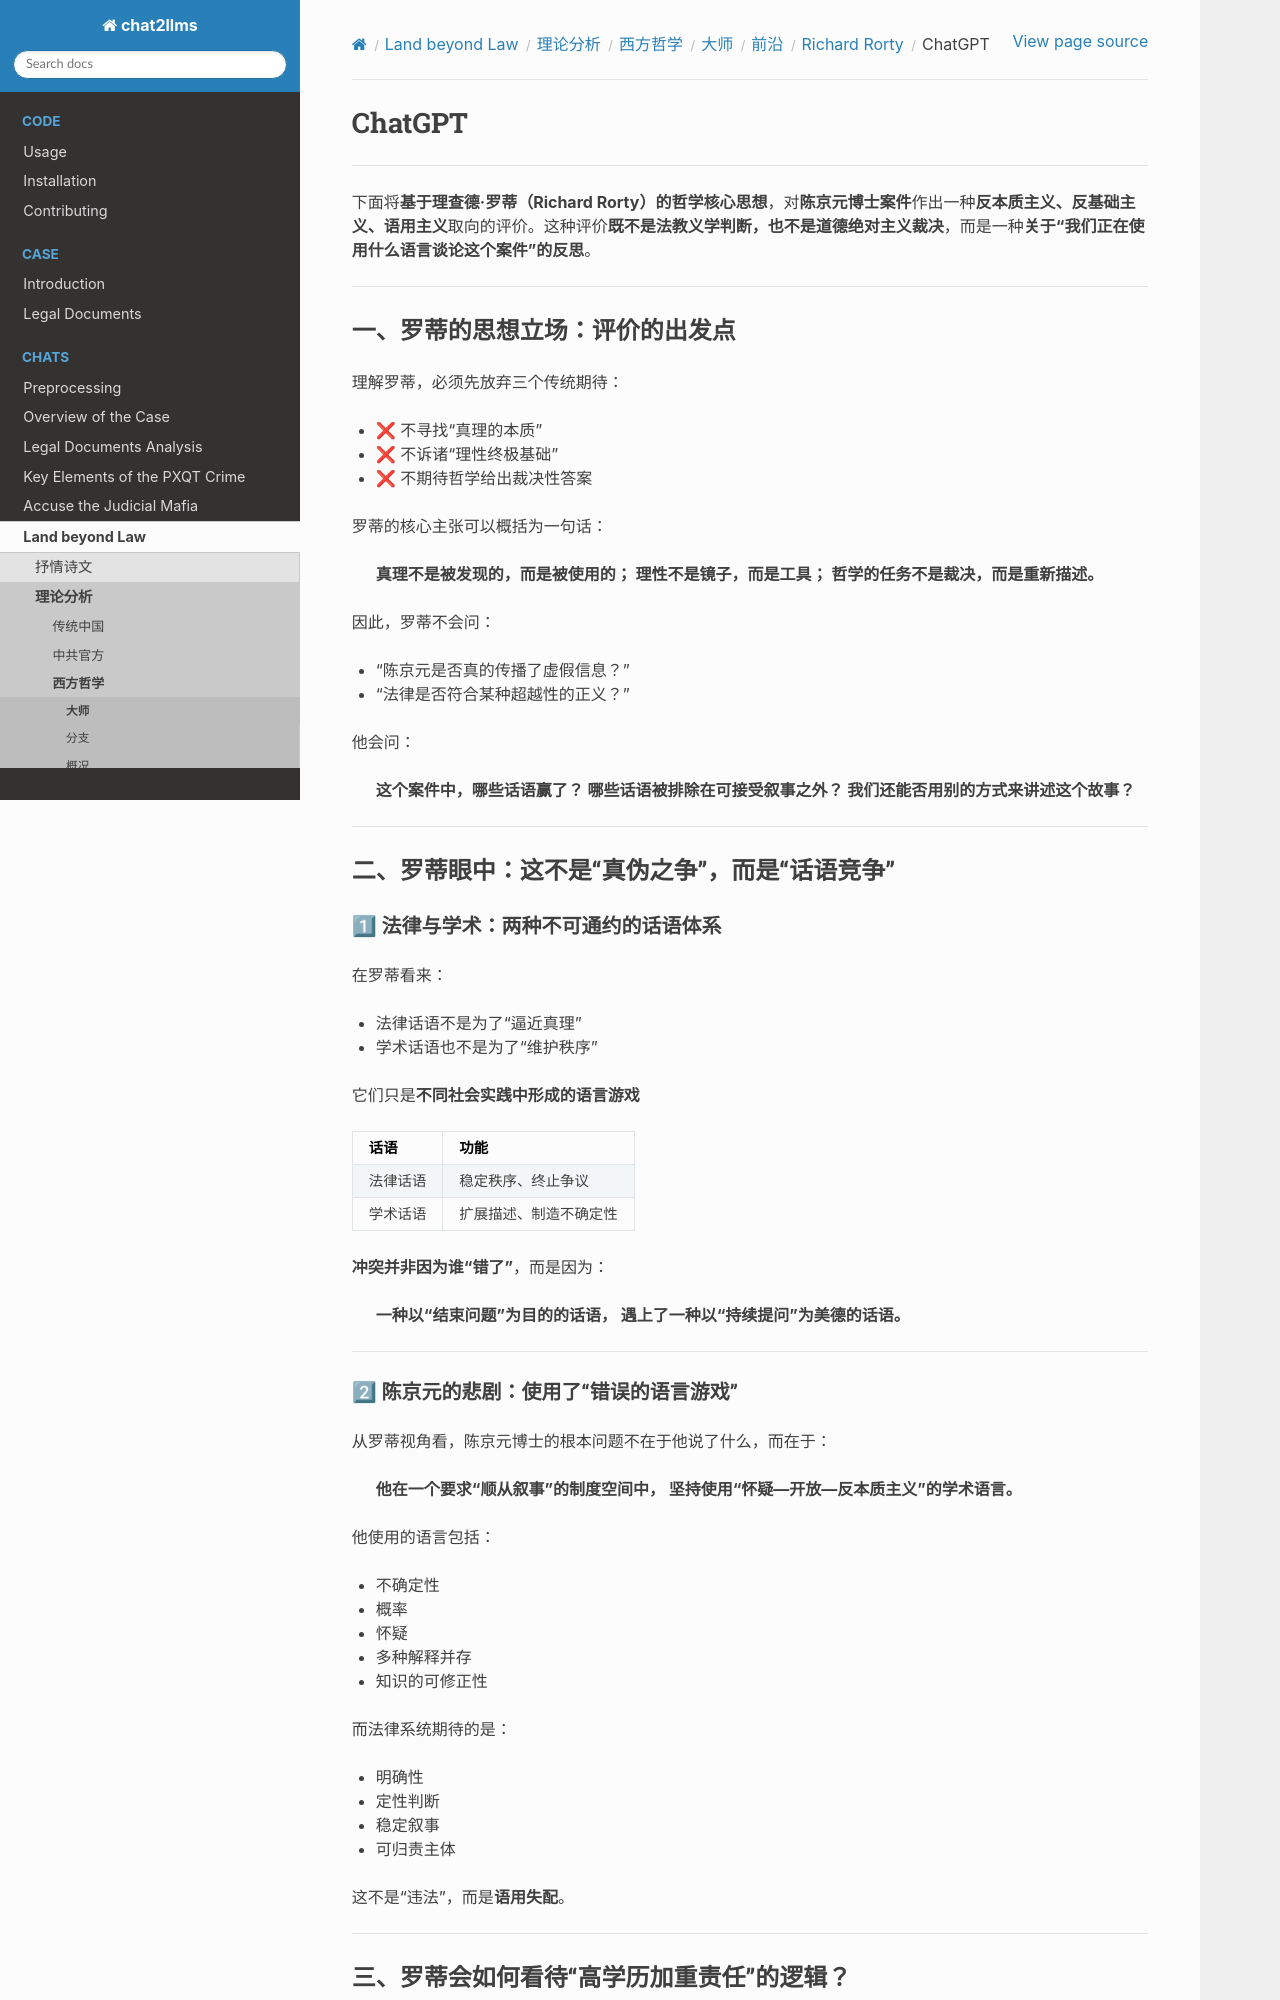

repository: goldollarch/chat2llms · page: chats/outlaw/analyse/foreign/master/today/rorty/chatgpt.html · generator: sphinx

# ChatGPT

---

下面将**基于理查德·罗蒂（Richard Rorty）的哲学核心思想**，对**陈京元博士案件**作出一种**反本质主义、反基础主义、语用主义**取向的评价。这种评价**既不是法教义学判断，也不是道德绝对主义裁决**，而是一种**关于“我们正在使用什么语言谈论这个案件”的反思**。

---

## 一、罗蒂的思想立场：评价的出发点

理解罗蒂，必须先放弃三个传统期待：

* ❌ 不寻找“真理的本质”
* ❌ 不诉诸“理性终极基础”
* ❌ 不期待哲学给出裁决性答案

罗蒂的核心主张可以概括为一句话：

> **真理不是被发现的，而是被使用的；
> 理性不是镜子，而是工具；
> 哲学的任务不是裁决，而是重新描述。**

因此，罗蒂不会问：

* “陈京元是否真的传播了虚假信息？”
* “法律是否符合某种超越性的正义？”

他会问：

> **这个案件中，哪些话语赢了？
> 哪些话语被排除在可接受叙事之外？
> 我们还能否用别的方式来讲述这个故事？**

---

## 二、罗蒂眼中：这不是“真伪之争”，而是“话语竞争”

### 1⃣ 法律与学术：两种不可通约的话语体系

在罗蒂看来：

* 法律话语不是为了“逼近真理”
* 学术话语也不是为了“维护秩序”

它们只是**不同社会实践中形成的语言游戏**

| 话语     | 功能                   |
| -------- | ---------------------- |
| 法律话语 | 稳定秩序、终止争议     |
| 学术话语 | 扩展描述、制造不确定性 |

**冲突并非因为谁“错了”**，而是因为：

> **一种以“结束问题”为目的的话语，
> 遇上了一种以“持续提问”为美德的话语。**

---
